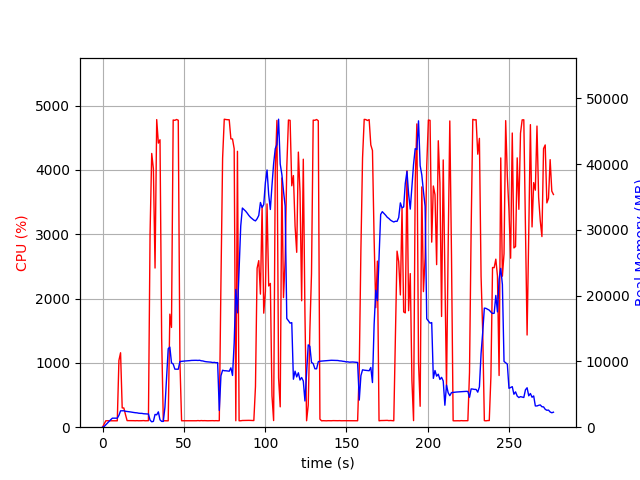

The table this chart was drawn from, first rows:
elapsed_time, nproc, cpu, mem_real, mem_virtual
4.696846008300781e-05, 1, 0.0, 6.066, 2527
1.006, 1, 51.7, 108.5, 775.1
2.013, 1, 100.2, 374.5, 1895
3.021, 1, 100.3, 634.5, 3181
4.027, 1, 100.3, 914.5, 3181
5.035, 1, 99.3, 1148, 5741
6.043, 1, 99.2, 1373, 5229
7.05, 1, 100.2, 1373, 5229
8.057, 1, 100.3, 1373, 5229
9.063, 1, 99.4, 1373, 5229
10.07, 1, 1038, 1807, 9504
11.08, 1, 1158, 2491, 10202
12.09, 1, 299.9, 2491, 10202
13.09, 1, 299.0, 2500, 10202
14.1, 1, 196.7, 2425, 10242
15.11, 1, 102.3, 2393, 10242
16.11, 1, 102.3, 2370, 10242
17.12, 1, 101.3, 2323, 10242
18.13, 1, 102.3, 2277, 10242
19.13, 1, 101.4, 2241, 10242
20.14, 1, 100.1, 2203, 10242
21.15, 1, 102.0, 2186, 10242
22.16, 1, 100.0, 2131, 10338
23.17, 1, 100.2, 2106, 10338
24.18, 1, 101.1, 2104, 10338
25.19, 1, 103.1, 2050, 10338
26.2, 1, 100.0, 2031, 10338
27.21, 1, 101.1, 2020, 10338
28.21, 1, 101.1, 2001, 10338
29.22, 1, 3013, 1081, 10374
30.24, 1, 4257, 819.7, 10374
31.27, 1, 4020, 886.4, 10410
32.29, 1, 2475, 1941, 11006
33.31, 1, 4783, 1881, 11006
34.32, 1, 4417, 2334, 11006
35.34, 1, 4470, 1122, 11016
36.35, 1, 1384, 887.1, 12040
37.36, 1, 100.2, 882.5, 12040
38.37, 1, 100.4, 3032, 38360
39.37, 1, 100.2, 7479, 38360
40.38, 1, 99.2, 11935, 38360
41.39, 1, 1758, 12185, 38360
42.4, 1, 1551, 9788, 38360
43.44, 1, 4777, 9617, 38360
44.48, 1, 4772, 8829, 38360
45.52, 1, 4785, 8827, 38360
46.56, 1, 4773, 8818, 38360
47.6, 1, 1003, 9986, 39147
48.61, 1, 100.3, 10016, 39147
49.61, 1, 100.3, 10041, 39147
50.62, 1, 99.3, 10069, 39147
51.63, 1, 101.2, 10085, 39147
52.64, 1, 100.3, 10110, 39147
53.64, 1, 100.2, 10126, 39147
54.65, 1, 100.4, 10158, 39147
55.66, 1, 101.3, 10172, 39147
56.66, 1, 101.3, 10172, 39147
57.67, 1, 100.2, 10174, 39147
58.68, 1, 103.1, 10157, 39147
59.69, 1, 100.2, 10181, 39147
... 215 more rows
